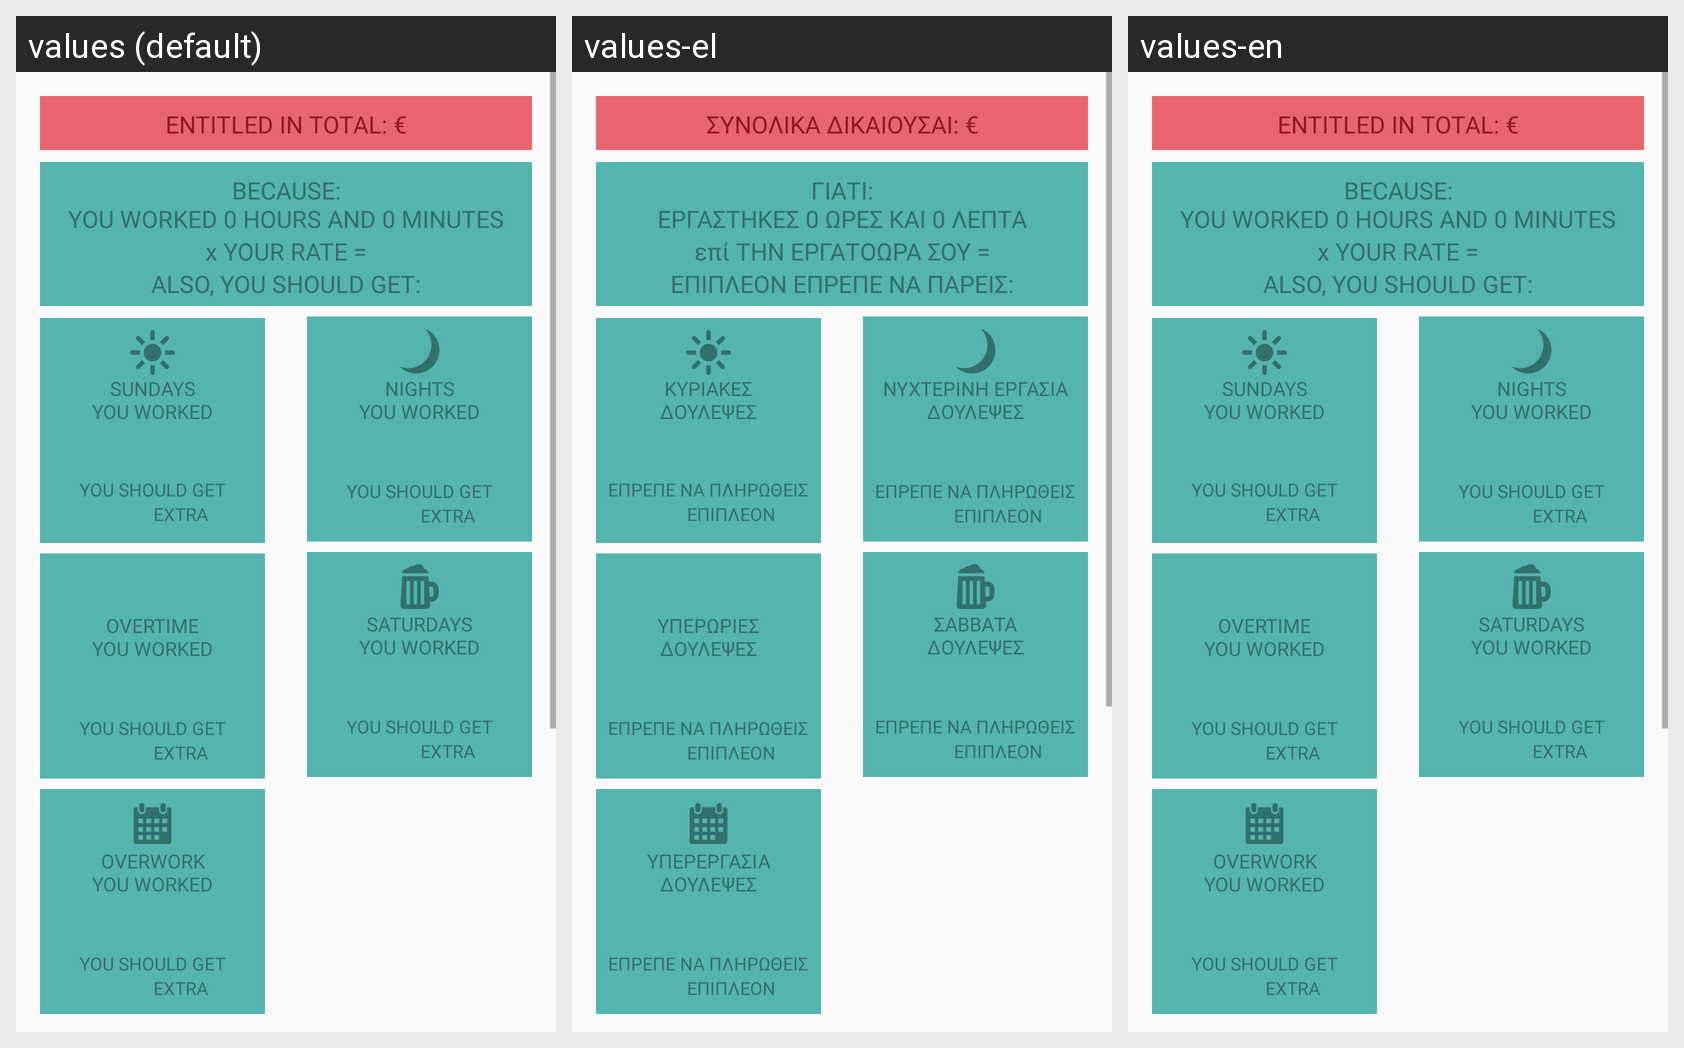

For this localized Android screen grid, give each drawn string resource with its value in every locale shown.
Android screen res/layout/fragment_all_entitled.xml rendered under 3 locales, left to right: values (default), values-el, values-en. Device: Nexus 5 (rendered at 1080×1920; each locale shown at half size, 540×960, under a caption strip naming it); theme AppTheme.
Strings drawn on this screen, with the default value and each locale's value (text and hints the layout hard-codes, and strings that could not be matched under every locale, appear in the picture but are not listed):

entitled_infobox_newtop
  values: ENTITLED IN TOTAL: €
  values-el: ΣΥΝΟΛΙΚΑ ΔΙΚΑΙΟΥΣΑΙ: €
  values-en: ENTITLED IN TOTAL: €

entitled_main
  values: BECAUSE:
      YOU WORKED 0 HOURS AND 0 MINUTES
  values-el: ΓΙΑΤΙ:
      ΕΡΓΑΣΤΗΚΕΣ 0 ΩΡΕΣ ΚΑΙ 0 ΛΕΠΤΑ
  values-en: BECAUSE:
      YOU WORKED 0 HOURS AND 0 MINUTES

entitled_infobox_top_deserve
  values: x YOUR RATE =
  values-el: επί ΤΗΝ ΕΡΓΑΤΟΩΡΑ ΣΟΥ =
  values-en: x YOUR RATE =

entitled_infobox_top_more
  values: ALSO, YOU SHOULD GET:
  values-el: ΕΠΙΠΛΕΟΝ ΕΠΡΕΠΕ ΝΑ ΠΑΡΕΙΣ:
  values-en: ALSO, YOU SHOULD GET:

entitled_infobox_sundays
  values: SUNDAYS
      YOU WORKED
  values-el: ΚΥΡΙΑΚΕΣ
      ΔΟΥΛΕΨΕΣ
  values-en: SUNDAYS
      YOU WORKED

entitled_infobox_should
  values: YOU SHOULD GET
  values-el: ΕΠΡΕΠΕ ΝΑ ΠΛΗΡΩΘΕΙΣ
  values-en: YOU SHOULD GET

entitled_infobox_more
  values: EXTRA
  values-el: ΕΠΙΠΛΕΟΝ
  values-en: EXTRA

entitled_infobox_nights
  values: NIGHTS
      YOU WORKED
  values-el: ΝΥΧΤΕΡΙΝΗ ΕΡΓΑΣΙΑ
      ΔΟΥΛΕΨΕΣ
  values-en: NIGHTS
      YOU WORKED

entitled_infobox_overtime
  values: OVERTIME
      YOU WORKED
  values-el: ΥΠΕΡΩΡΙΕΣ ΔΟΥΛΕΨΕΣ
  values-en: OVERTIME
      YOU WORKED

entitled_infobox_saturdays
  values: SATURDAYS
      YOU WORKED
  values-el: ΣΑΒΒΑΤΑ ΔΟΥΛΕΨΕΣ
  values-en: SATURDAYS
      YOU WORKED

entitled_infobox_overworking
  values: OVERWORK
      YOU WORKED
  values-el: ΥΠΕΡΕΡΓΑΣΙΑ ΔΟΥΛΕΨΕΣ
  values-en: OVERWORK
      YOU WORKED
